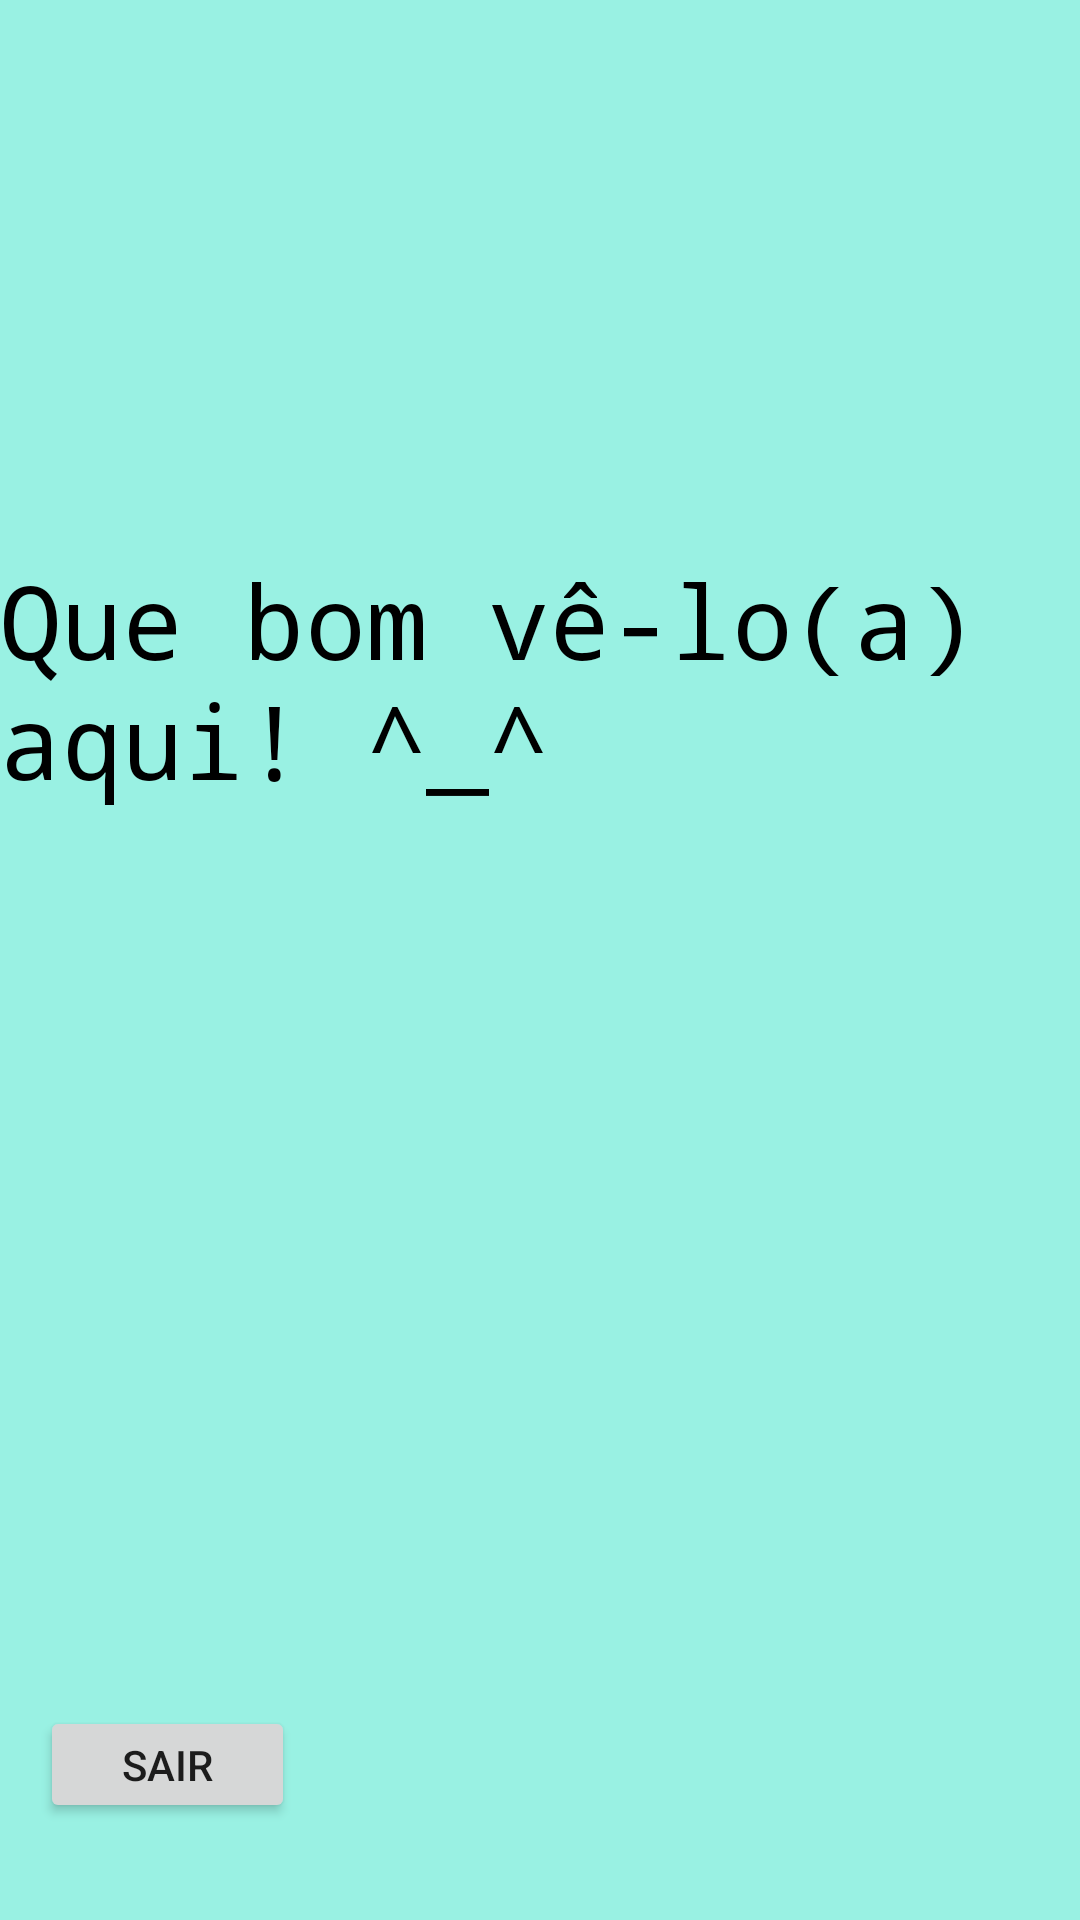

Layout XML and referenced resources for this Android screen:
<!-- AndroidManifest.xml: application theme Theme.App1_2023_1 -->
<!-- res/layout/dashboard.xml -->
<?xml version="1.0" encoding="utf-8"?>
<androidx.constraintlayout.widget.ConstraintLayout xmlns:android="http://schemas.android.com/apk/res/android"
    xmlns:app="http://schemas.android.com/apk/res-auto"
    xmlns:tools="http://schemas.android.com/tools"
    android:layout_width="match_parent"
    android:layout_height="match_parent"
    android:background="#99F1E3"
    tools:context=".MainActivity">

    <Button
        android:id="@+id/btn_sair"
        style="@style/Widget.AppCompat.Button"
        android:layout_width="85dp"
        android:layout_height="39dp"
        android:fontFamily="sans-serif-medium"
        android:text="Sair"
        app:layout_constraintBottom_toBottomOf="parent"
        app:layout_constraintEnd_toEndOf="parent"
        app:layout_constraintHorizontal_bias="0.049"
        app:layout_constraintStart_toStartOf="parent"
        app:layout_constraintTop_toTopOf="parent"
        app:layout_constraintVertical_bias="0.946" />

    <TextView
        android:id="@+id/textView4"
        android:layout_width="350dp"
        android:layout_height="94dp"
        android:layout_marginTop="184dp"
        android:fontFamily="monospace"
        android:text="Que bom vê-lo(a) aqui! ^_^"
        android:textColor="#000000"
        android:textSize="34sp"
        app:layout_constraintTop_toTopOf="parent"
        tools:layout_editor_absoluteX="16dp" />

</androidx.constraintlayout.widget.ConstraintLayout>
<!-- resources referenced by this layout -->
<resources>
  <style name="Theme.App1_2023_1" parent="Theme.MaterialComponents.DayNight.DarkActionBar">
          
          <item name="colorPrimary">@color/black</item>
          <item name="colorPrimaryVariant">@color/purple_700</item>
          <item name="colorOnPrimary">@color/white</item>
          
          <item name="colorSecondary">@color/teal_200</item>
          <item name="colorSecondaryVariant">@color/teal_700</item>
          <item name="colorOnSecondary">@color/black</item>
          
          <item name="android:statusBarColor">?attr/colorPrimaryVariant</item>
          
      </style>
  <!-- not gathered from this repository: default colours our renderer supplied (Android Studio template values) -->
  <color name="purple_700">#FF3700B3</color>
  <color name="teal_200">#FF03DAC5</color>
  <color name="teal_700">#FF018786</color>
  <color name="black">#FF000000</color>
  <color name="white">#FFFFFFFF</color>
</resources>
